Image classification data set "Cay-sau-rieng" (TonyVu258/dataset-build on GitHub). Class labels (10): anthracnose disease, canker disease, fruit rot, mealybug infestation, pink disease, sooty mold, stem blight, stem cracking gummosis, thrips disease, yellow leaf.

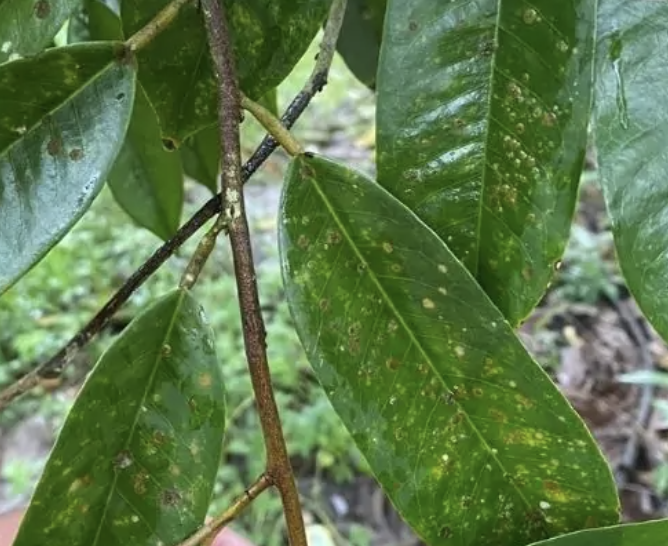
Label: pink disease

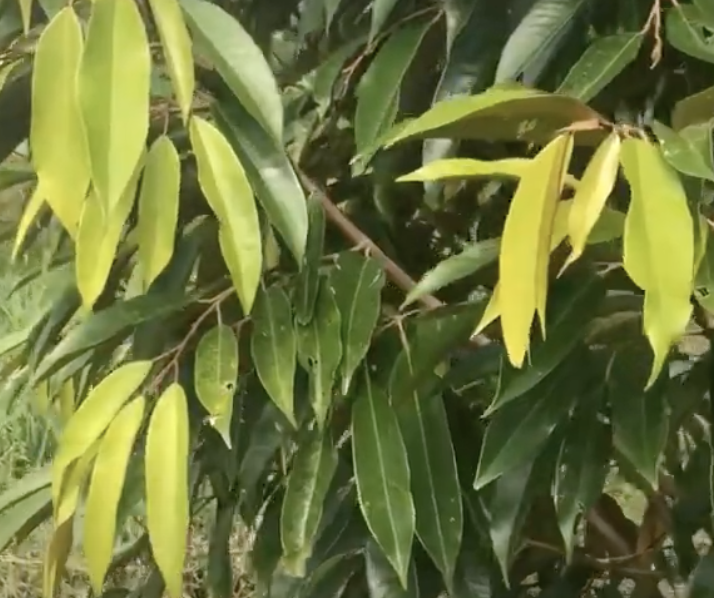
Label: yellow leaf

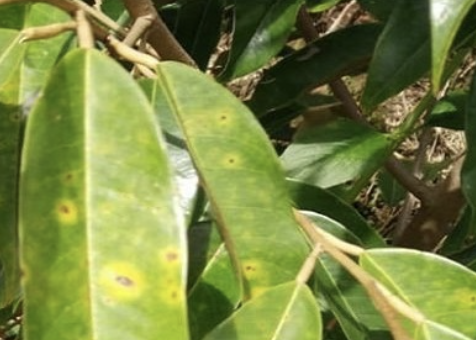
Label: canker disease

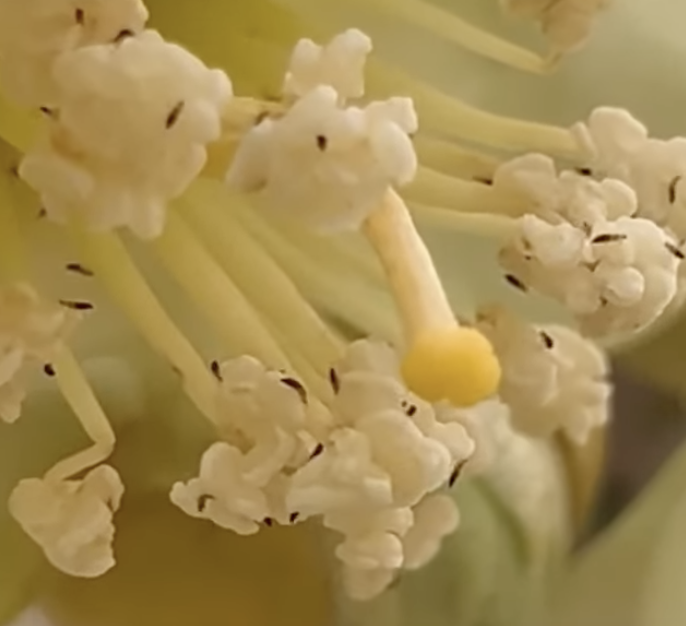
Label: thrips disease

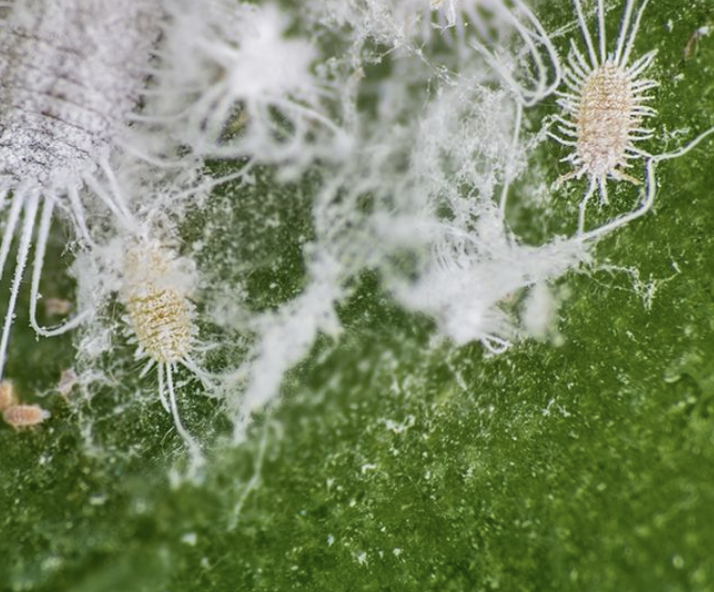
Label: mealybug infestation

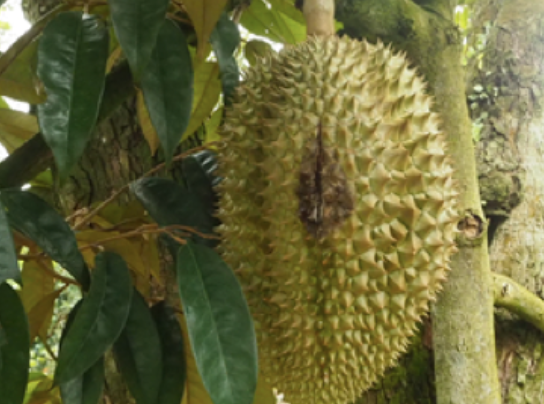
Label: fruit rot
